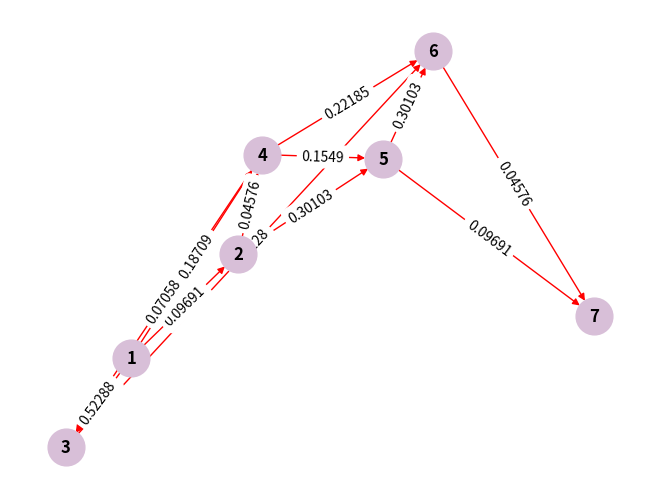

Python code for this plot:
import networkx as nx
import math
import matplotlib.pyplot as plt

G = nx.DiGraph()

G.add_weighted_edges_from([
    (1, 2, -math.log10(0.8)),
    (1, 4, -math.log10(0.65)),
    (1, 3, -math.log10(0.3)),
    (2, 5, -math.log10(0.5)),
    (2, 4, -math.log10(0.9)),
    (4, 3, -math.log10(0.85)),
    (4, 5, -math.log10(0.7)),
    (4, 6, -math.log10(0.6)),
    (3, 6, -math.log10(0.95)),
    (5, 6, -math.log10(0.5)),
    (5, 7, -math.log10(0.8)),
    (6, 7, -math.log10(0.9))
])

path = nx.shortest_path(G, 1, 7, weight="weight")
length = nx.shortest_path_length(G, 1, 7, weight="weight")

probability = math.pow(10, -length)

print(f"{path=}")
print(f"{length=:.4f}")
print(f"{probability=:.4f}")


pos = nx.spring_layout(G, seed=6)
nx.draw(G, pos, with_labels=True, node_color="thistle", edge_color="red", node_size=700, font_weight="bold")
edge_labels = {k: round(v, 5) for k, v in nx.get_edge_attributes(G, "weight").items()}


nx.draw_networkx_edge_labels(G, pos, edge_labels=edge_labels)
plt.show()
